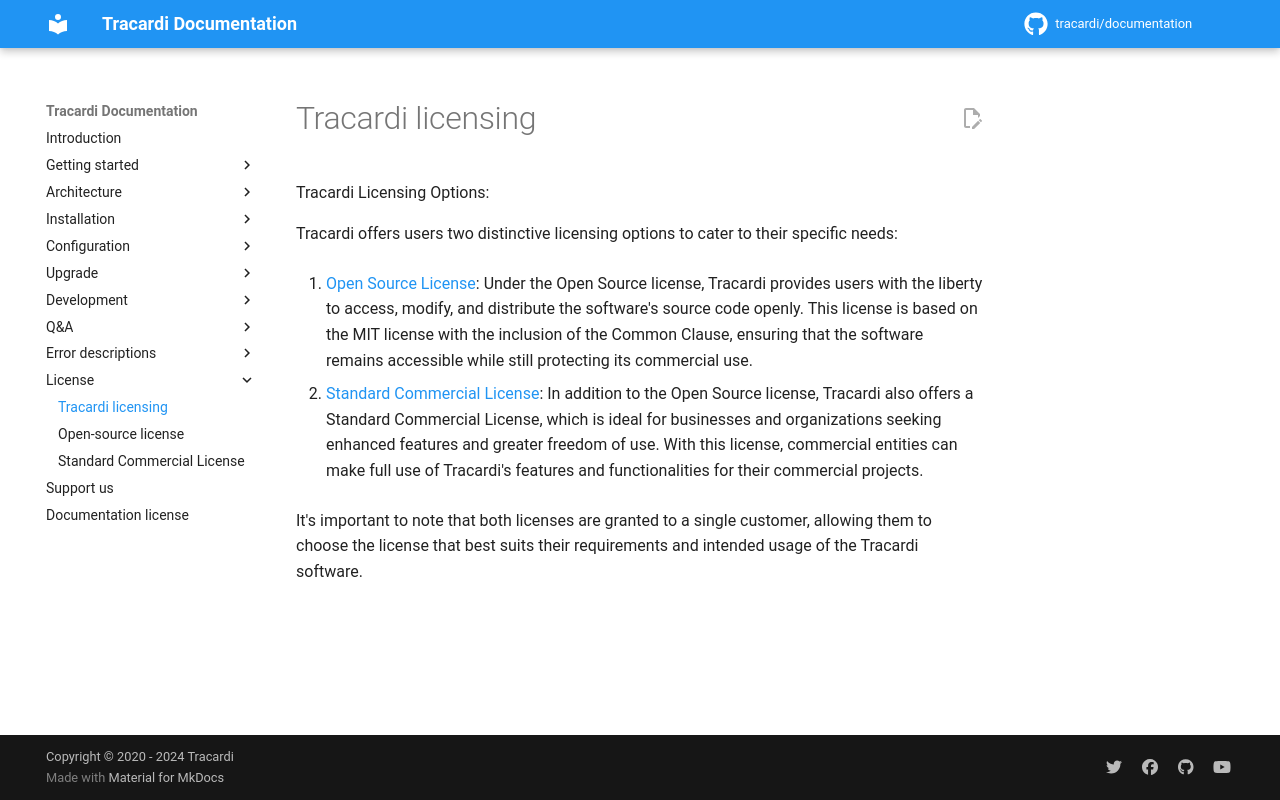

repository: Tracardi/documentation · page: 1.1.x/license/index.html · generator: mkdocs

# Tracardi licensing

Tracardi Licensing Options:

Tracardi offers users two distinctive licensing options to cater to their specific needs:

1. [Open Source License](os_license.md):
   Under the Open Source license, Tracardi provides users with the liberty to access, modify, and distribute the
   software's source code openly. This license is based on the MIT license with the inclusion of the Common Clause,
   ensuring that the software remains accessible while still protecting its commercial use.

2. [Standard Commercial License](com_license.md):
   In addition to the Open Source license, Tracardi also offers a Standard Commercial License, which is ideal for
   businesses and organizations seeking enhanced features and greater freedom of use. With this license, commercial
   entities can make full use of Tracardi's features and functionalities for their commercial projects.

It's important to note that both licenses are granted to a single customer, allowing them to choose the license that
best suits their requirements and intended usage of the Tracardi software.
